Labelled photos from "dataset", an image-classification folder in rickyreyes10/ResNet50_transfer_learning_with_Soccer_Dataset. The possible labels are: soccer ball, soccer boots cleat, soccer goal net, soccer goalkeeper glove, soccer indoor soccer shoe, soccer jersey, soccer pants, soccer shin pads, soccer socks, soccer turf shoe.

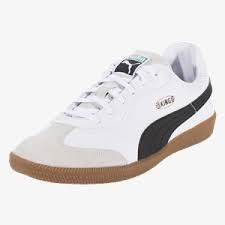
Label: soccer indoor soccer shoe

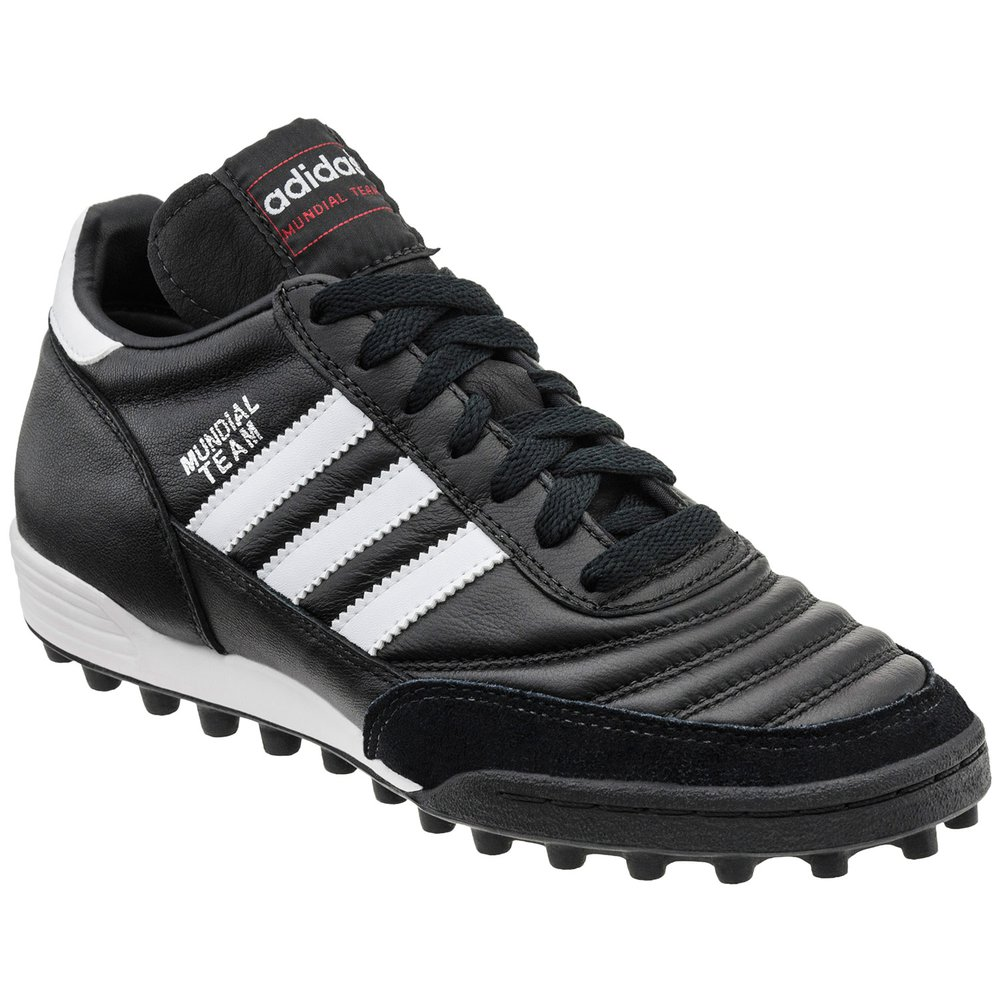
Label: soccer turf shoe

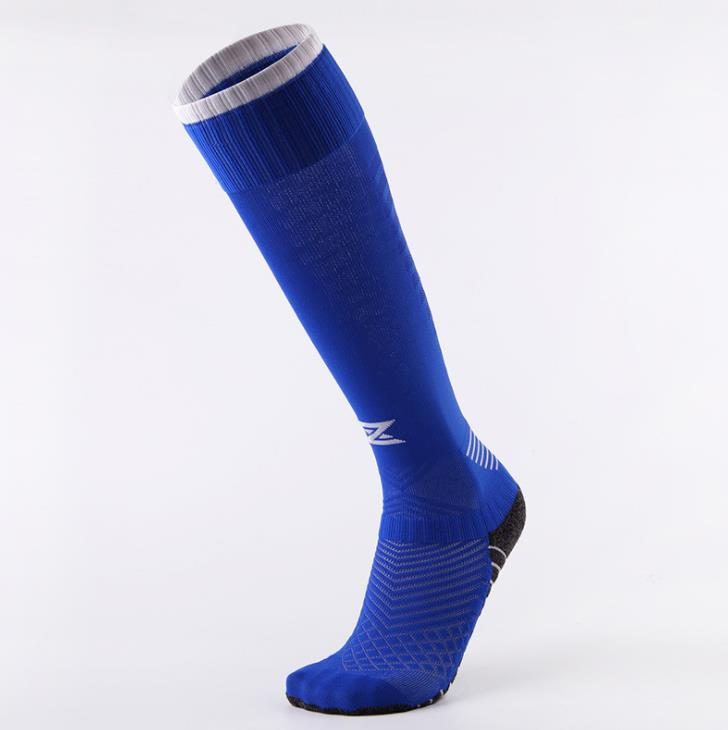
Label: soccer socks

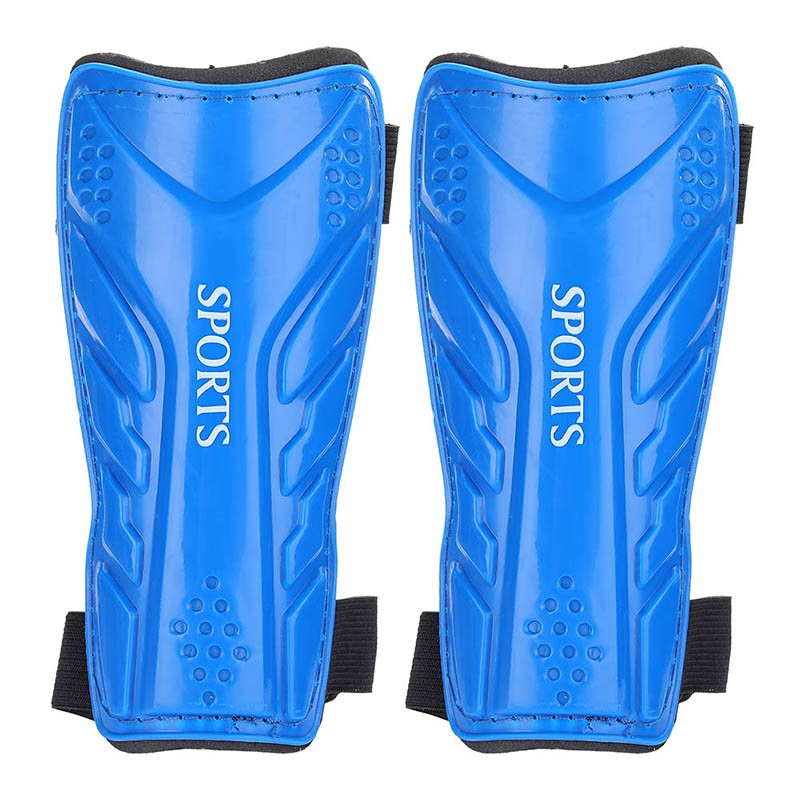
Label: soccer shin pads

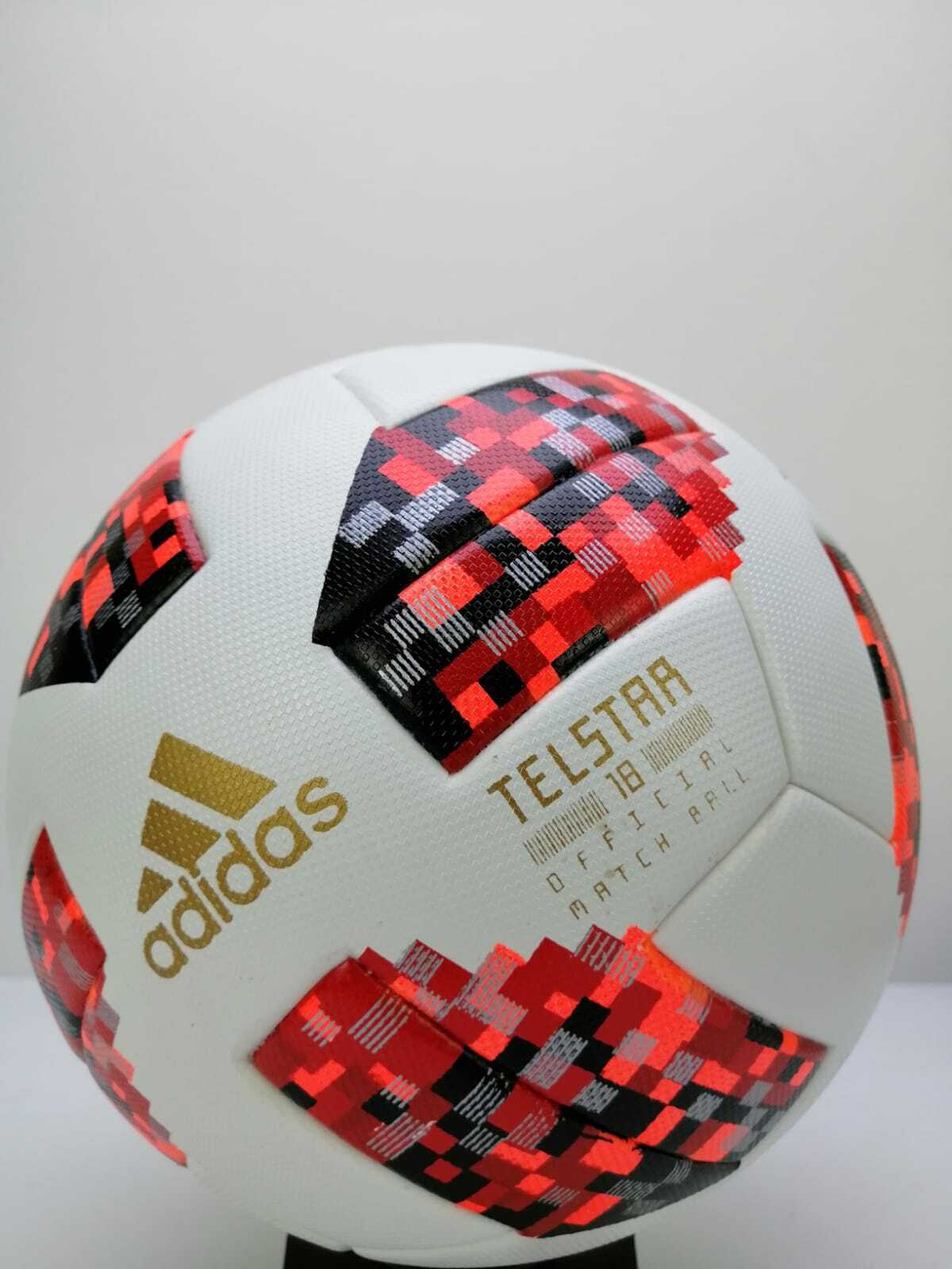
Label: soccer ball

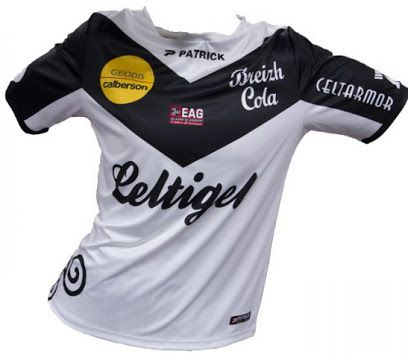
Label: soccer jersey
